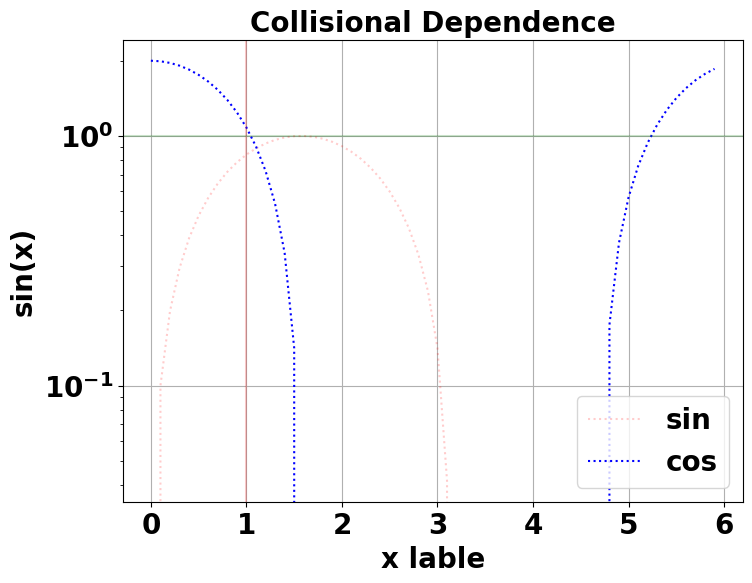

This chart was generated by the following Python code:
import numpy as np
import matplotlib.pyplot as plt

#Other good resources: https://youtu.be/UO98lJQ3QGI
#plot line style: https://matplotlib.org/3.3.3/api/_as_gen/matplotlib.lines.Line2D.html#matplotlib.lines.Line2D.set_linestyle



x=np.arange(0,6,0.1)
y1=np.sin(x)
y2=2.*np.cos(x)

Width=4*2
Height=3*2

plt.clf()

plt.figure(figsize=(Width,Height),dpi=96)

plt.plot(x,y1,'r:',label='sin',alpha=0.2)   #red dot='r.', red line='r-', red dashline='r--'...
#alpha is transparency, 1 is sold, 0 is transparent
plt.plot(x,y2,'b:',label='cos')

#plt.xlim(-1,6)	#set the limit for the x axis
#plt.ylim(-2,1.5)	#set the limit for the y axis

#https://matplotlib.org/stable/api/matplotlib_configuration_api.html
#https://matplotlib.org/3.1.1/api/_as_gen/matplotlib.pyplot.gca.html
#https://stackoverflow.com/questions/21321670/how-to-change-fonts-in-matplotlib-python
#https://matplotlib.org/stable/tutorials/introductory/customizing.html
import matplotlib
fontname='Comic Sans MS'
font = {'family' : fontname,
        'weight' : 'bold',
        'size'   : 20}
matplotlib.rc('font', **font)

plt.xticks(**font)
plt.yticks(**font)
plt.xlabel('x lable',**font)
plt.ylabel('sin(x)',**font)
plt.title('Collisional Dependence',**font)

#vertical line
plt.axvline(1.,color='red',alpha=0.2)
#horizontal line
plt.axhline(1.,color='green',alpha=0.2)
plt.yscale("log") #log scale for y axis
plt.grid()
plt.legend()	#show the legend
plt.show()		#show the plot
plt.savefig('Output_plot.png')#save the 

